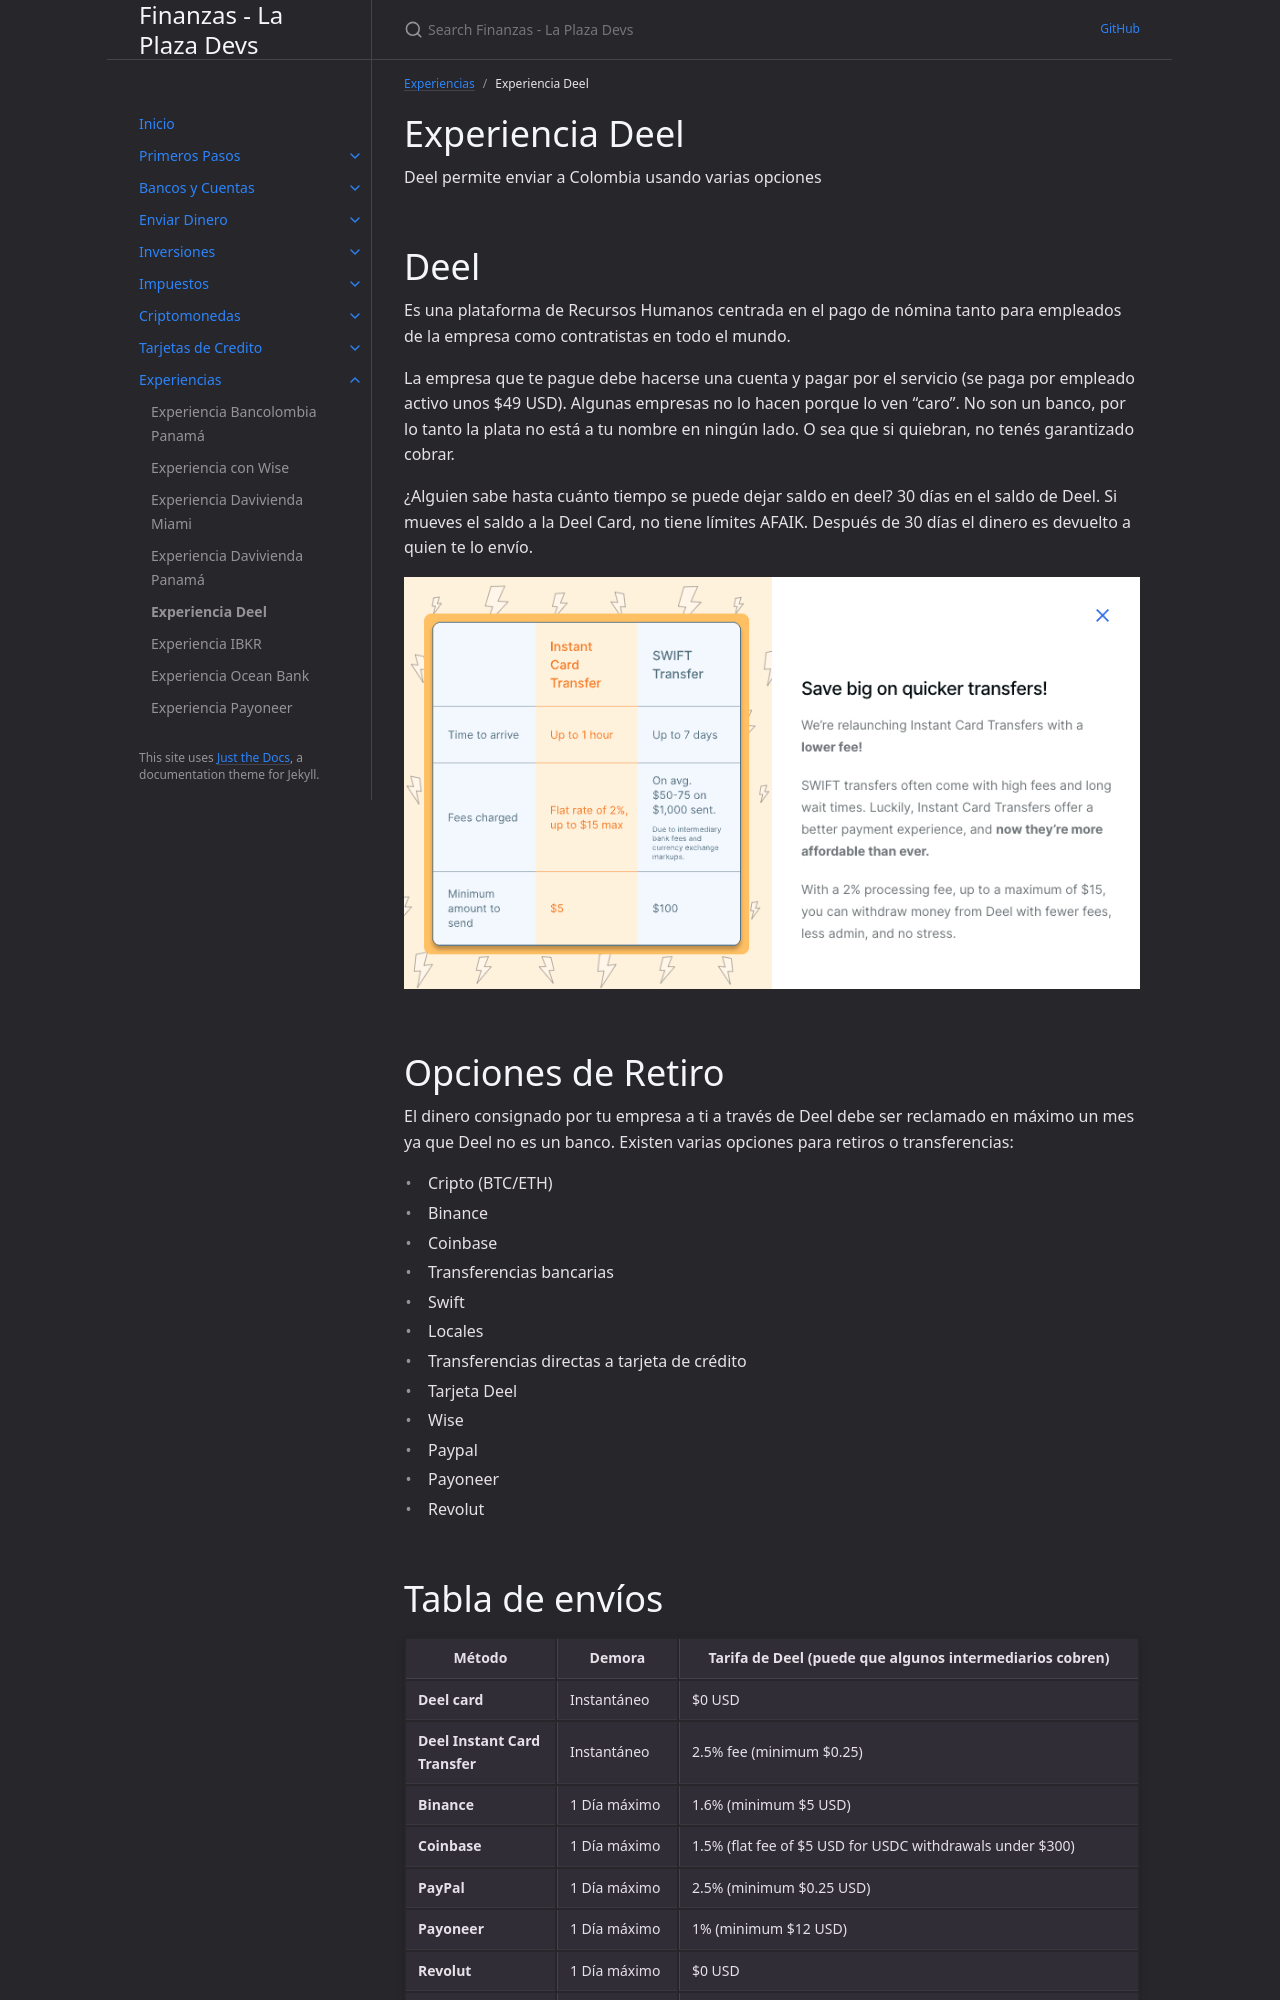

repository: laplazadevs/finanzas · page: docs/experiencia-deel.html · generator: jekyll

---
layout: default
title: "Experiencia Deel"
parent: Experiencias
nav_order: 5
---

# Experiencia Deel

Deel permite enviar a Colombia usando varias opciones

# Deel

Es una plataforma de Recursos Humanos centrada en el pago de nómina tanto para empleados de la empresa como contratistas en todo el mundo.

La empresa que te pague debe hacerse una cuenta y pagar por el servicio (se paga por empleado activo unos $49 USD). Algunas empresas no lo hacen porque lo ven "caro". No son un banco, por lo tanto la plata no está a tu nombre en ningún lado. O sea que si quiebran, no tenés garantizado cobrar.

¿Alguien sabe hasta cuánto tiempo se puede dejar saldo en deel? 30 días en el saldo de Deel. Si mueves el saldo a la Deel Card, no tiene límites AFAIK. Después de 30 días el dinero es devuelto a quien te lo envío.

![Deel Dashboard]({{ site.baseurl }}/assets/images/deel-dashboard.png)

# Opciones de Retiro

El dinero consignado por tu empresa a ti a través de Deel debe ser reclamado en máximo un mes ya que Deel no es un banco. Existen varias opciones para retiros o transferencias:

- Cripto (BTC/ETH)
 - Binance
 - Coinbase
- Transferencias bancarias
 - Swift
 - Locales
- Transferencias directas a tarjeta de crédito
- Tarjeta Deel
- Wise
- Paypal
- Payoneer
- Revolut
